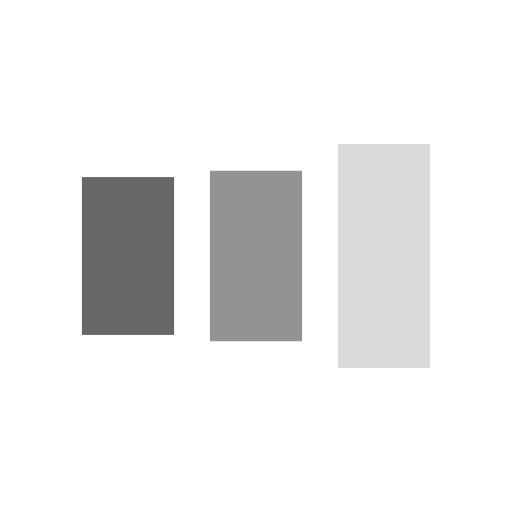
t = 0.00 s
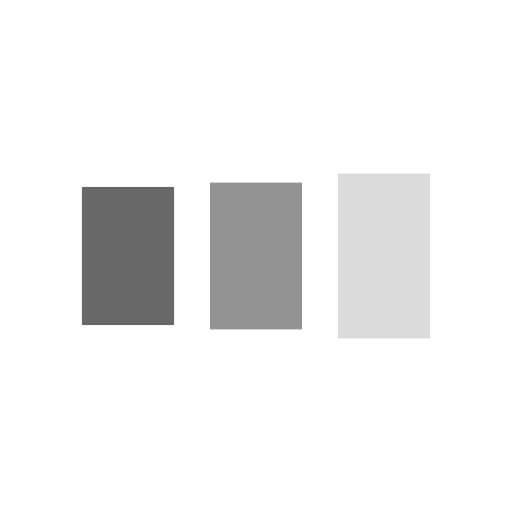
t = 0.06 s
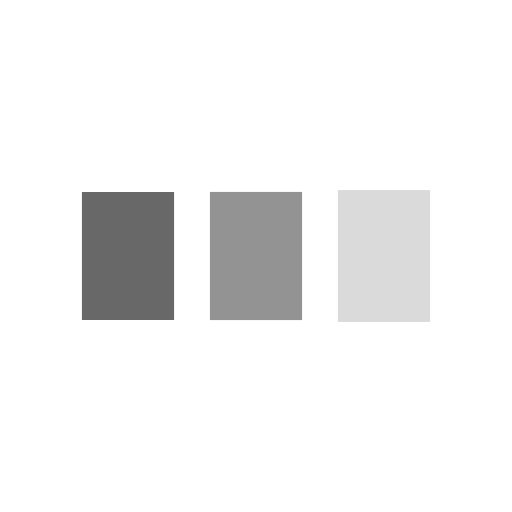
t = 0.19 s
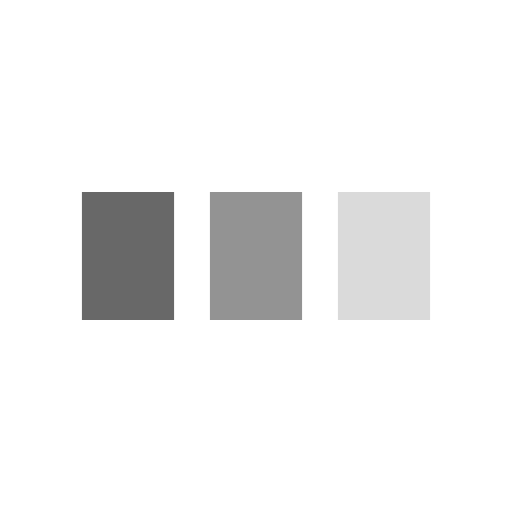
t = 0.25 s
t = 0.31 s: frame unchanged from t = 0.25 s, image omitted
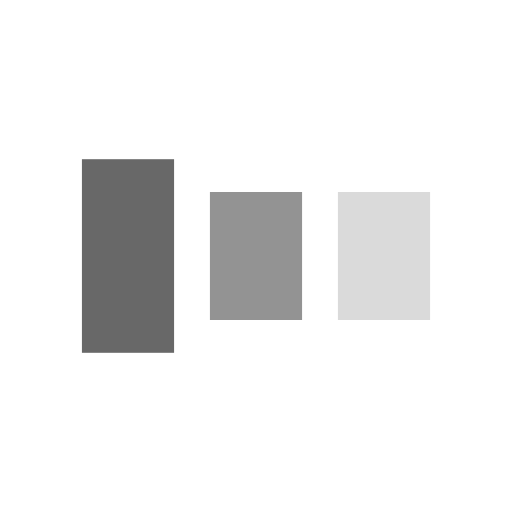
t = 0.44 s

The animated SVG that drew these frames (rendered in a browser with its animation timeline set to each time). Animation: 6 SMIL elements (animate=6); one cycle of 0.50 s, repeats indefinitely.

<?xml version="1.0" encoding="utf-8"?>
<svg xmlns="http://www.w3.org/2000/svg" xmlns:xlink="http://www.w3.org/1999/xlink" style="margin: auto; background: rgba(255, 255, 255, 0); display: block; shape-rendering: auto;" width="284px" height="284px" viewBox="0 0 100 100" preserveAspectRatio="xMidYMid">
<rect x="16" y="37.5" width="18" height="25" fill="#686868">
  <animate attributeName="y" repeatCount="indefinite" dur="0.5s" calcMode="spline" keyTimes="0;0.5;1" values="25;37.5;37.5" keySplines="0 0.5 0.5 1;0 0.5 0.5 1" begin="-0.1s"></animate>
  <animate attributeName="height" repeatCount="indefinite" dur="0.5s" calcMode="spline" keyTimes="0;0.5;1" values="50;25;25" keySplines="0 0.5 0.5 1;0 0.5 0.5 1" begin="-0.1s"></animate>
</rect>
<rect x="41" y="37.5" width="18" height="25" fill="#939393">
  <animate attributeName="y" repeatCount="indefinite" dur="0.5s" calcMode="spline" keyTimes="0;0.5;1" values="28.125;37.5;37.5" keySplines="0 0.5 0.5 1;0 0.5 0.5 1" begin="-0.05s"></animate>
  <animate attributeName="height" repeatCount="indefinite" dur="0.5s" calcMode="spline" keyTimes="0;0.5;1" values="43.75;25;25" keySplines="0 0.5 0.5 1;0 0.5 0.5 1" begin="-0.05s"></animate>
</rect>
<rect x="66" y="37.5" width="18" height="25" fill="#dadada">
  <animate attributeName="y" repeatCount="indefinite" dur="0.5s" calcMode="spline" keyTimes="0;0.5;1" values="28.125;37.5;37.5" keySplines="0 0.5 0.5 1;0 0.5 0.5 1"></animate>
  <animate attributeName="height" repeatCount="indefinite" dur="0.5s" calcMode="spline" keyTimes="0;0.5;1" values="43.75;25;25" keySplines="0 0.5 0.5 1;0 0.5 0.5 1"></animate>
</rect>
<!-- [ldio] generated by https://loading.io/ --></svg>
